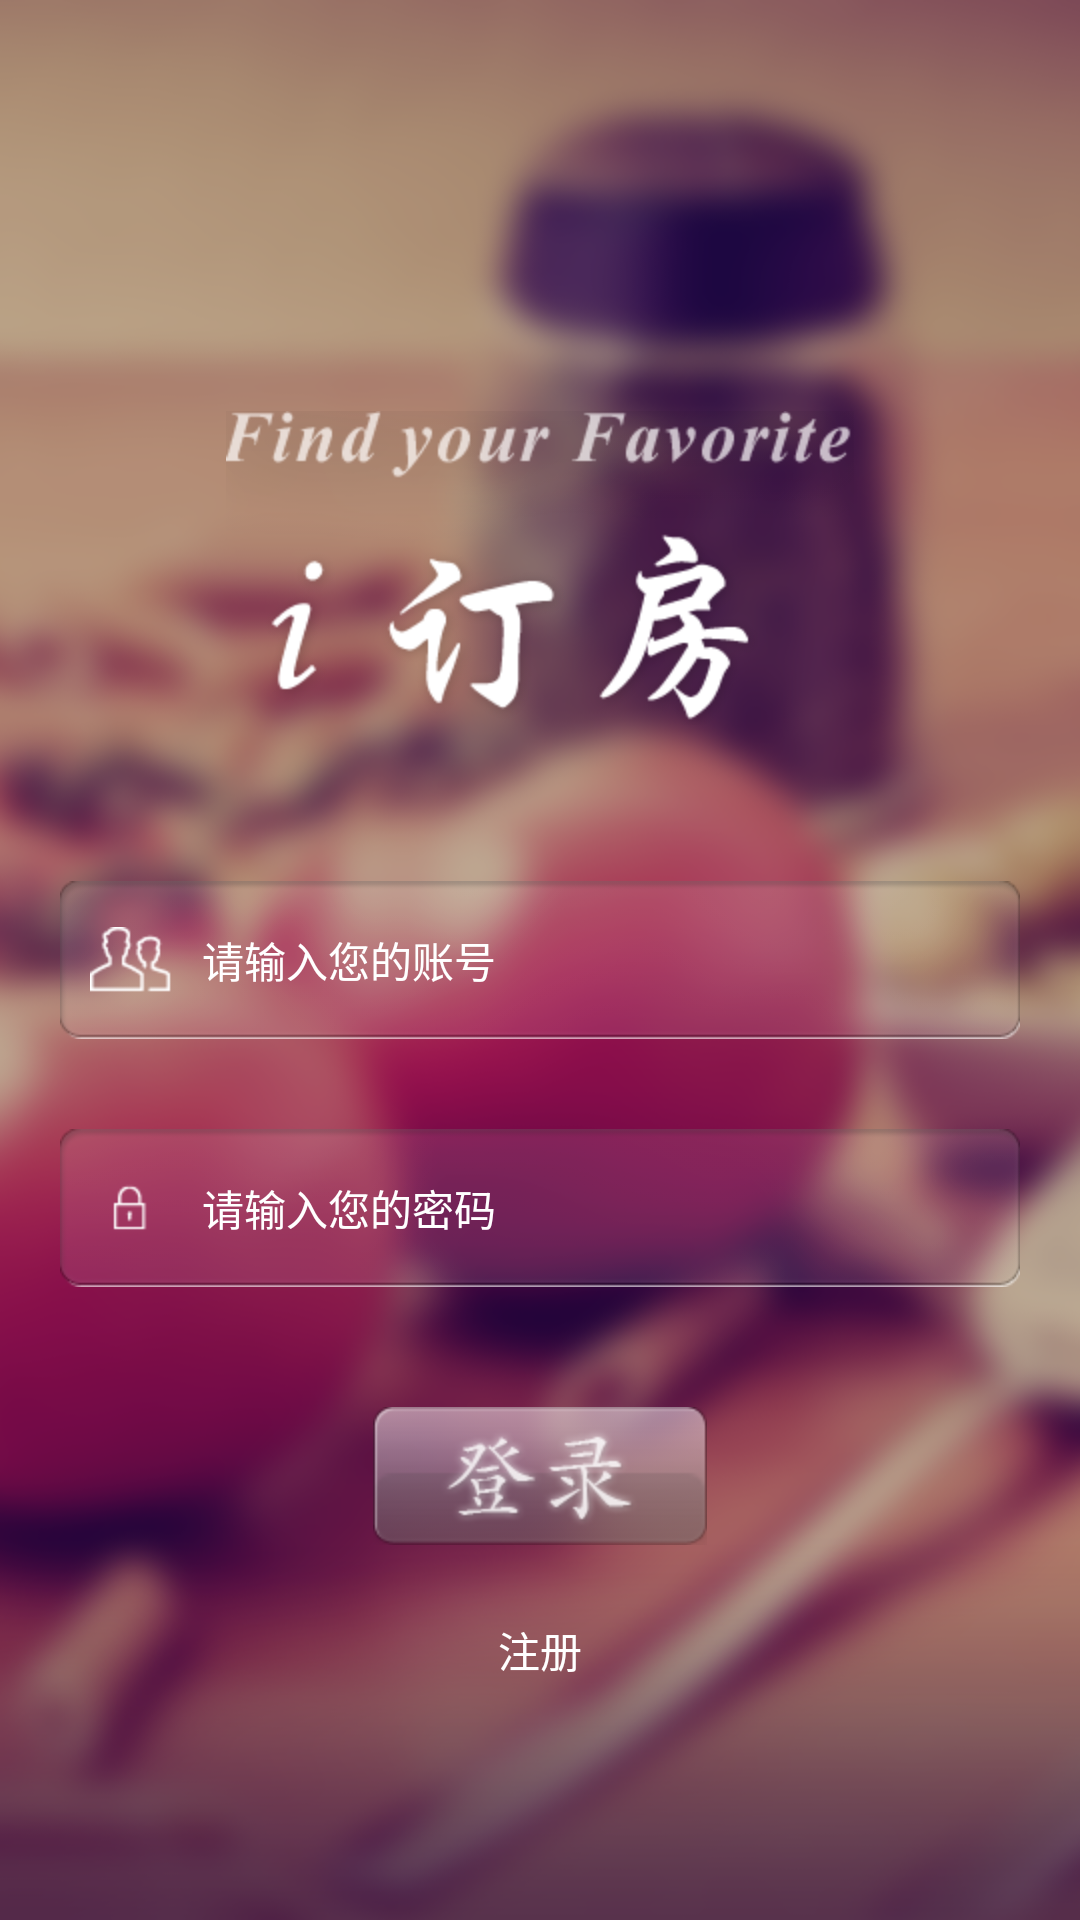

The Android layout XML behind this screen, and the referenced resources:
<!-- AndroidManifest.xml: application theme AppTheme -->
<!-- res/layout/login_main.xml -->
<?xml version="1.0" encoding="utf-8"?>
<RelativeLayout xmlns:android="http://schemas.android.com/apk/res/android"
    android:layout_width="match_parent"
    android:layout_height="match_parent"
    android:background="@drawable/mainbg"
    android:orientation="vertical">

    <ImageView
        android:id="@+id/imageView1"
        android:layout_width="wrap_content"
        android:layout_height="wrap_content"
        android:layout_above="@+id/input_layout1"
        android:layout_centerHorizontal="true"
        android:layout_marginBottom="52dp"
        android:gravity="center"
        android:src="@drawable/loginlogo" />

    <LinearLayout
        android:id="@+id/input_layout1"
        android:layout_width="match_parent"
        android:layout_height="wrap_content"
        android:layout_centerHorizontal="true"
        android:layout_centerVertical="true"
        android:layout_marginLeft="20dp"
        android:layout_marginRight="20dp"
        android:background="@drawable/kuang"
        android:orientation="horizontal">

        <ImageView
            android:layout_width="wrap_content"
            android:layout_height="wrap_content"
            android:layout_gravity="center"
            android:paddingLeft="10dp"
            android:src="@drawable/loginname" />

        <EditText
            android:id="@+id/etloginname"
            style="@style/edit_text_style"
            android:layout_width="match_parent"
            android:layout_height="match_parent"
            android:hint="@string/username" />
    </LinearLayout>

    <LinearLayout
        android:id="@+id/input_layout2"
        android:layout_width="match_parent"
        android:layout_height="wrap_content"
        android:layout_below="@+id/input_layout1"
        android:layout_centerVertical="true"
        android:layout_marginLeft="20dp"
        android:layout_marginRight="20dp"
        android:layout_marginTop="30dp"
        android:background="@drawable/kuang"
        android:orientation="horizontal">

        <ImageView
            android:layout_width="wrap_content"
            android:layout_height="wrap_content"
            android:layout_gravity="center"
            android:paddingLeft="10dp"
            android:src="@drawable/loginpwd" />

        <EditText
            android:id="@+id/etloginpwd"
            style="@style/edit_text_style"
            android:layout_width="match_parent"
            android:layout_height="match_parent"
            android:hint="@string/pwd"
            android:inputType="textPassword" />
    </LinearLayout>

    <ImageButton
        android:id="@+id/ibtnlogin"
        android:layout_width="wrap_content"
        android:layout_height="wrap_content"
        android:layout_below="@+id/input_layout2"
        android:layout_centerHorizontal="true"
        android:layout_marginTop="40dp"
        android:background="@drawable/mylogin" />

    <Button
        android:id="@+id/btnregit"
        android:layout_width="100dp"
        android:layout_height="50dp"
        android:layout_below="@+id/ibtnlogin"
        android:layout_centerHorizontal="true"
        android:layout_marginTop="10dp"
        android:background="@android:color/transparent"
        android:gravity="center"
        android:text="注册"
        android:textColor="#ffffff" />
</RelativeLayout>
<!-- resources referenced by this layout -->
<resources>
  <!-- drawable kuang: png bitmap (drawable-hdpi, 2453 bytes) -->
  <!-- drawable loginlogo: png bitmap (drawable-hdpi, 23001 bytes) -->
  <!-- drawable loginname: png bitmap (drawable-hdpi, 3343 bytes) -->
  <!-- drawable loginpwd: png bitmap (drawable-hdpi, 3032 bytes) -->
  <!-- drawable mainbg: png bitmap (drawable-hdpi, 269219 bytes) -->
  <!-- drawable mylogin: png bitmap (drawable-hdpi, 8457 bytes) -->
  <string name="pwd">请输入您的密码</string>
  <string name="username">请输入您的账号</string>
  <style name="edit_text_style">
          <item name="android:textColor">#ffffff</item>
          <item name="android:textColorHint">#ffffff</item>
          <item name="android:background">@null</item>
          <item name="android:ems">10</item>
          <item name="android:gravity">center|left</item>
          <item name="android:paddingLeft">10dp</item>
          <item name="android:textSize">14sp</item>
      </style>
  <style name="AppTheme" parent="AppBaseTheme">
          
      </style>
  <style name="AppBaseTheme" parent="android:Theme.Light">
          
      </style>
</resources>
